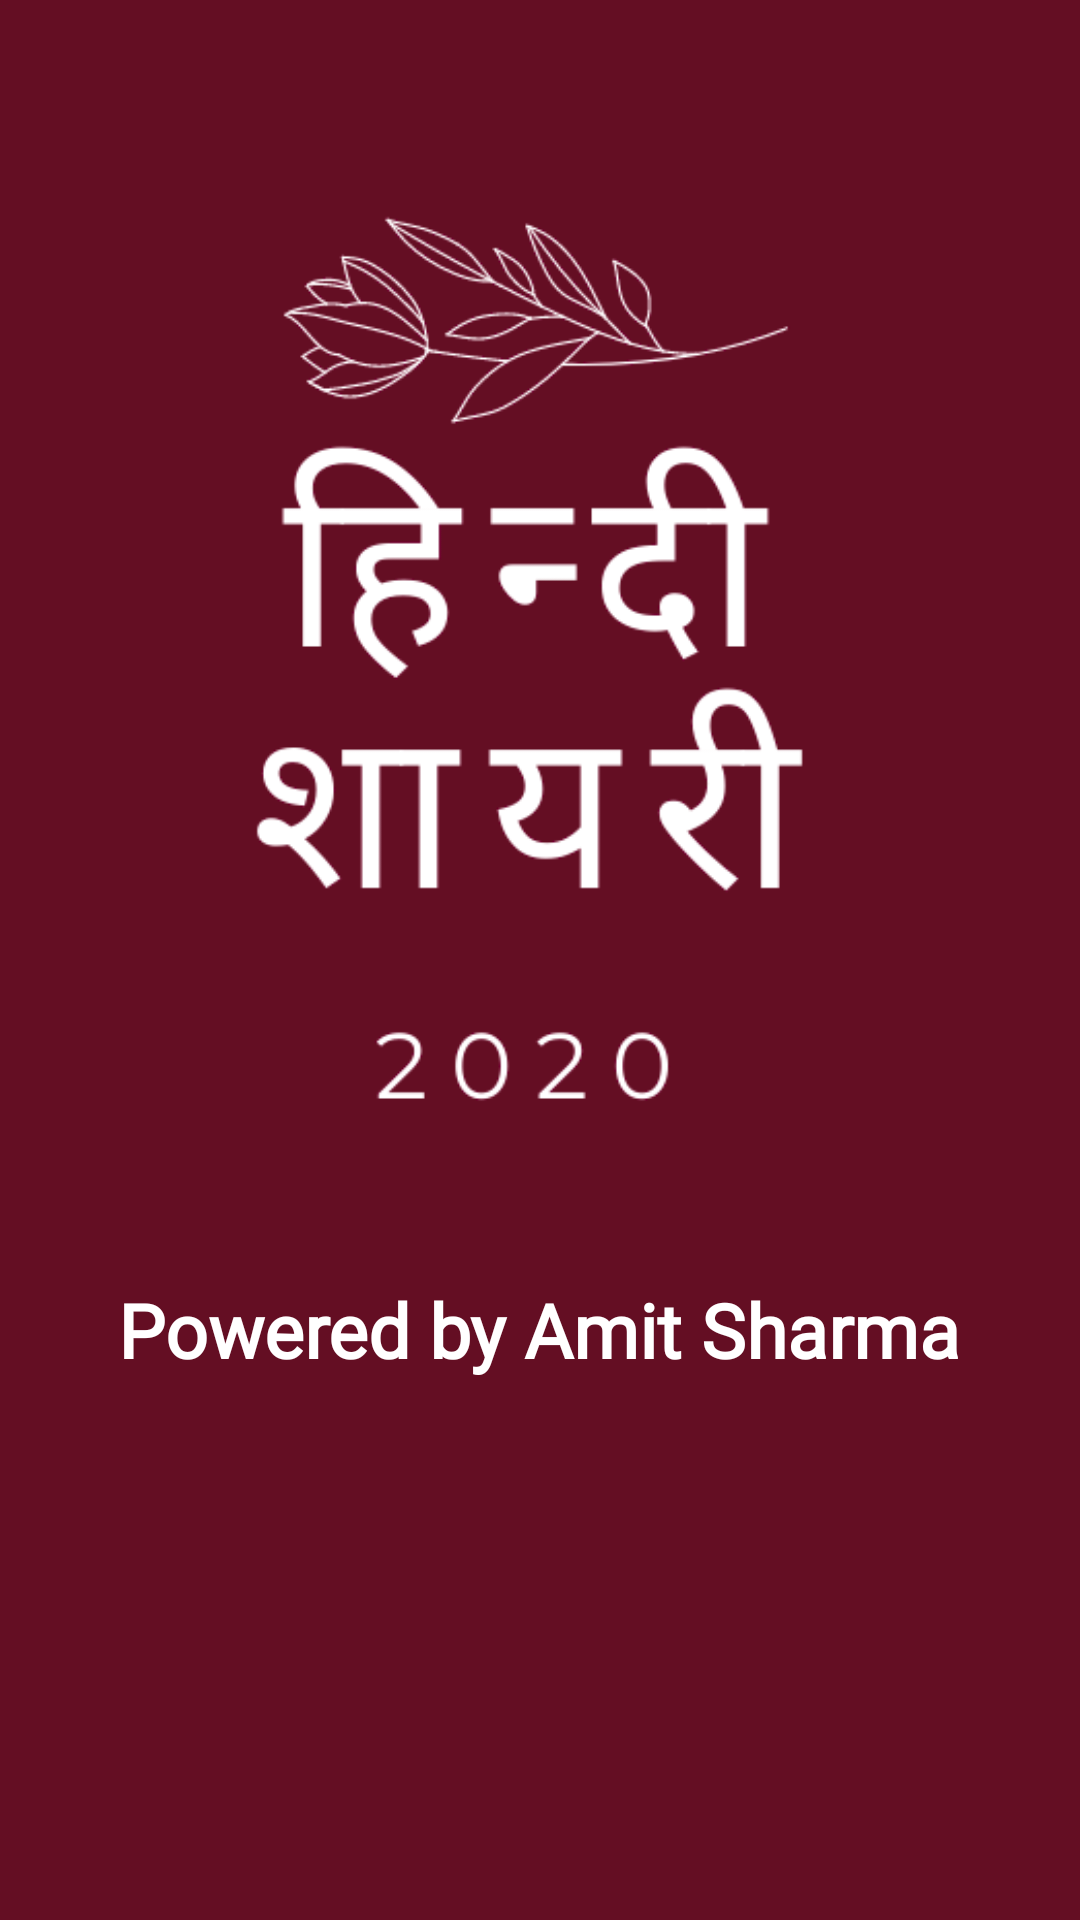

Layout XML and referenced resources for this Android screen:
<!-- AndroidManifest.xml: application theme AppTheme -->
<!-- res/layout/activity_splash_screen.xml -->
<?xml version="1.0" encoding="utf-8"?>
<androidx.constraintlayout.widget.ConstraintLayout xmlns:android="http://schemas.android.com/apk/res/android"
    xmlns:app="http://schemas.android.com/apk/res-auto"
    xmlns:tools="http://schemas.android.com/tools"
    android:layout_width="match_parent"
    android:layout_height="match_parent"
    android:background="@color/text_color"
    tools:context=".SplashScreenActivity">

    <ImageView
        android:id="@+id/splash_image"
        android:layout_width="0dp"
        android:layout_height="400dp"
        android:layout_marginTop="32dp"
        android:padding="8dp"
        android:transitionName="logo_image"
        app:layout_constraintEnd_toEndOf="parent"
        app:layout_constraintHorizontal_bias="1.0"
        app:layout_constraintStart_toStartOf="parent"
        app:layout_constraintTop_toTopOf="parent"
        app:srcCompat="@drawable/app_main_image_transparent" />

    <TextView
        android:id="@+id/splash_powered"
        android:layout_width="wrap_content"
        android:layout_height="wrap_content"
        android:layout_marginBottom="180dp"
        android:fontFamily="@font/tenor_sans"
        android:text="Powered by Amit Sharma"
        android:textColor="@color/button_text_color"
        android:textSize="25sp"
        android:textStyle="bold"
        app:layout_constraintBottom_toBottomOf="parent"
        app:layout_constraintEnd_toEndOf="parent"
        app:layout_constraintHorizontal_bias="0.497"
        app:layout_constraintStart_toStartOf="parent" />
</androidx.constraintlayout.widget.ConstraintLayout>
<!-- resources referenced by this layout -->
<resources>
  <color name="button_text_color">#ffffff</color>
  <color name="text_color">#640e23</color>
  <!-- drawable app_main_image_transparent: png bitmap (drawable, 21677 bytes) -->
  <style name="AppTheme" parent="Theme.MaterialComponents.Light.NoActionBar.Bridge">
          
          <item name="colorPrimary">@color/colorPrimary</item>
          <item name="colorPrimaryDark">@color/colorPrimaryDark</item>
          <item name="colorAccent">@color/colorAccent</item>
  
  
          <item name="android:windowContentTransitions">true</item>
  
      </style>
  <color name="colorPrimary">#3F51B5</color>
  <color name="colorPrimaryDark">#7D122D</color>
  <color name="colorAccent">#351E29</color>
</resources>
